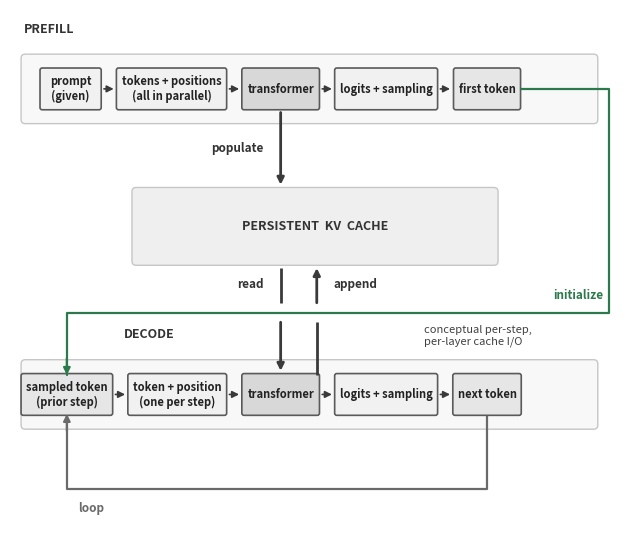

Reproduce this figure in Python. (Note: this script raises an exception after producing the figure.)
#!/usr/bin/env python3
"""fig-02-0202: canonical prefill / persistent KV cache / decode pipeline.

Per the figure-quality review (Block C): the prior draft was too information-
dense -- every box carried a subtitle, the cache sat in prose, and the timing
acronyms (TTFT/TPOT) and a long operating-point note fought the geometry.  The
word rule was: if a reader must read text below caption size to get the primary
idea, REMOVE information rather than enlarge the composition.

This revision keeps ONLY:
  * three band titles  : PREFILL / PERSISTENT KV CACHE / DECODE
  * box labels (two lines where the granularity cue needs them):
      prefill : prompt (given), tokens + positions (all in parallel),
                transformer, logits + sampling, first token
      decode  : sampled token (prior step), token + position (one per step),
                transformer, logits + sampling, next token
  * one-line transition labels : populate, read, initialize, loop

Geometry carries the meaning:
  * the two PROCESSING rails contain identical box columns, and the transformer
    box shares one X-column across both rails and one shade -> "same model,
    same position".
  * the three BANDS are drawn large relative to the labels; the cache band is
    the visual middle.
  * GREEN "initialize" : starts at the RIGHT-MIDPOINT of the 'first token'
    box, runs down the right margin, left along a channel just above the decode
    rail, and drops into the TOP of the 'sampled token' box.
  * GREY "loop"        : starts at the BOTTOM-MIDPOINT of the 'next token' box,
    runs below the decode rail, and rises into the BOTTOM of 'sampled token'
    with a terminal arrowhead -- so the two feedback arrows land on OPPOSITE
    edges of the same input box.
  * The green channel's crossings of read/append carry small junction dots, and
    the append write path lands 1pt inside the transformer top (joined at its
    source).

Monochrome except for the channel-redundant green/grey pair: green = initialize,
grey = loop.  No icons, no extra line weights, no under-size type.

Authored directly at the 6.1in column width (_hermes_print_sized) so the regen
pass does not re-boost the fonts; the on-page font sizes below are the sizes.
"""
import matplotlib
matplotlib.use('Agg')
import matplotlib.pyplot as plt
from matplotlib.patches import FancyBboxPatch, FancyArrowPatch
from matplotlib.textpath import TextPath
from matplotlib.font_manager import FontProperties
from matplotlib.path import Path as _Path

BOLD = FontProperties(weight='bold')
W = 6.1 * 72          # 6.1in column, in points
FS  = 8.0             # box label  (8pt body minimum on page)
FST = 9.0             # band title
FSN = 8.5             # transition label (bumped from 8.0 for print legibility, v8 review)
PAD = 8               # horizontal padding inside each box
GAP = 11              # gap between rail boxes
BH  = 30              # box height
LM  = 8               # left margin
RMB = 16              # right margin reserved for the green descent corridor

# monochrome greys + the single green channel-accent
C_AR    = '#3a3a3a'   # rail / populate / read arrows
C_LOOP  = '#6a6a6a'   # grey loop arrow (darkened from #8a8a8a for print contrast, v8 review)
C_GN    = '#2c7a4b'   # green initialize arrow
C_EDGE  = '#5a5a5a'
C_BOX   = '#f1f1f1'   # neutral boxes
C_TOK   = '#e6e6e6'   # token boxes (first/next/sampled) - shaded alike
C_TRANS = '#d8d8d8'   # transformer boxes (same model) - darkest
C_BAND  = '#f8f8f8'
C_BAND_E = '#c6c6c6'
C_CACHE = '#efefef'


def tw(s, fs=FS):
    return TextPath((0, 0), s, size=fs, prop=BOLD).get_extents().width


def bw(n):
    # multi-line box labels: width = widest line (TextPath cannot take '\n')
    return max(max(tw(line, FS) + PAD for line in n.split('\n')), 44)


# ---------------- shared columns (solved to fit the 6.1in column) ---------
# transformer centre X_T is placed so the widest box left of the transformer
# (decode's 'sampled token') lands flush at LM; the token-output centre X_O is
# derived so boxes never overlap and the right margin stays clear for green.
wT   = bw('transformer')
PF_TP = 'tokens + positions\n(all in parallel)'   # FIG-2.1-C: prefill = all tokens at once
DC_TP = 'token + position\n(one per step)'        # FIG-2.1-C: decode = one token per step
wTP  = bw(DC_TP)
wIn  = max(bw('prompt\n(given)'), bw('sampled token\n(prior step)'))
wLog = bw('logits + sampling')
wTok = max(bw('first token'), bw('next token'))
X_T = LM + wT / 2 + GAP + wTP + GAP + wIn
X_O = X_T + wT / 2 + GAP + wLog + GAP + wTok / 2
X_BANDR = W - RMB                  # right edge of the prefill/decode bands
X_R = W - 8                        # green descent / turn-out column

# ---------------- vertical budget (y = 0 at bottom, up) ----------------
loop_chan = 26                    # grey loop channel
dc_rail   = 94                    # decode rail centre (loop spacing unchanged)
dc_bot    = dc_rail - BH / 2 - 10
dc_top    = dc_rail + BH / 2 + 10
dc_title  = dc_top + 18           # DECODE label - ABOVE its band, aligned with PREFILL
green_chan = dc_title + 16         # green initialize channel (read corridor)
kc_bot    = green_chan + 34       # cache band bottom
kc_top    = kc_bot + 56           # cache band top
pf_bot    = kc_top + 46           # populate corridor
pf_rail   = pf_bot + BH / 2 + 10
pf_top    = pf_rail + BH / 2 + 10
pf_title  = pf_top + 18           # PREFILL label (above the rail)
Ht = pf_title + 14

fig, ax = plt.subplots(figsize=(6.1, Ht / 72))
fig._hermes_print_sized = True
ax.set_xlim(0, W); ax.set_ylim(0, Ht); ax.axis('off')
ax.set_aspect('auto')


def label(cx, cy, s, color='#333333', fs=FS, weight='normal', ha='center'):
    ax.text(cx, cy, s, ha=ha, va='center', fontsize=fs, color=color,
            fontweight=weight)


def arrow(x1, y1, x2, y2, color=C_AR, lw=1.4):
    ax.annotate('', xy=(x2, y2), xytext=(x1, y1),
                arrowprops=dict(arrowstyle='-|>', lw=lw, color=color,
                                shrinkA=0, shrinkB=0))


def box(cx, cy, txt, fill, edge=C_EDGE):
    bx = bw(txt)
    ax.add_patch(FancyBboxPatch((cx - bx / 2, cy - BH / 2), bx, BH,
                  boxstyle='round,pad=0.03,rounding_size=1.6', fc=fill, ec=edge,
                  lw=1.2, clip_on=False, zorder=3))
    ax.text(cx, cy, txt, ha='center', va='center', fontsize=FS, color='#222222',
            fontweight='bold', zorder=4)
    return bx


def band(x0, y0, x1, y1, fc=C_BAND):
    ax.add_patch(FancyBboxPatch((x0, y0), x1 - x0, y1 - y0,
                  boxstyle='round,pad=0.02,rounding_size=3', fc=fc, ec=C_BAND_E,
                  lw=1.0, clip_on=False, zorder=0))


def layout_row(names, cy, fills):
    """Place a rail anchored so 'transformer' sits at X_T and the token-output
    at X_O; boxes left of the transformer fill right-to-left, the box between
    transformer and token-output sits in between.  Returns name -> (l,r,b,t,cx)."""
    widths = {n: bw(n) for n in names}
    il = next(i for i, n in enumerate(names) if n == 'transformer')
    it = next(i for i, n in enumerate(names) if n in ('first token', 'next token'))
    out = {}
    out['transformer'] = (X_T - wT / 2, X_T + wT / 2, cy - BH / 2, cy + BH / 2, X_T)
    tn = names[it]
    out[tn] = (X_O - wTok / 2, X_O + wTok / 2, cy - BH / 2, cy + BH / 2, X_O)
    x = X_T + wT / 2 + GAP
    for i in range(il + 1, it):
        n = names[i]; w_ = widths[n]
        out[n] = (x, x + w_, cy - BH / 2, cy + BH / 2, x + w_ / 2)
        x += w_ + GAP
    x = X_T - wT / 2 - GAP
    for i in range(il - 1, -1, -1):
        n = names[i]; w_ = widths[n]
        out[n] = (x - w_, x, cy - BH / 2, cy + BH / 2, x - w_ / 2)
        x -= w_ + GAP
    for n, f in zip(names, fills):
        l, r, b, t, cx = out[n]
        box(cx, cy, n, f)
    return out


# ==================== PREFILL ====================
band(LM, pf_bot, X_BANDR, pf_top)
label(LM + 2, pf_title, 'PREFILL', '#333333', FST, weight='bold', ha='left')
pf_names = ['prompt\n(given)', PF_TP, 'transformer',
            'logits + sampling', 'first token']
pf = layout_row(pf_names, pf_rail, [C_BOX, C_BOX, C_TRANS, C_BOX, C_TOK])
for a, b in [('prompt\n(given)', PF_TP), (PF_TP, 'transformer'),
             ('transformer', 'logits + sampling'),
             ('logits + sampling', 'first token')]:
    arrow(pf[a][1] + 2, pf_rail, pf[b][0] - 2, pf_rail, C_AR, 1.2)

# ==================== PERSISTENT KV CACHE ====================
kc_cx = W / 2
kc_hw = 0.30 * W                       # centred, leaves the right margin clear
band(kc_cx - kc_hw, kc_bot, kc_cx + kc_hw, kc_top, C_CACHE)
label(kc_cx, (kc_top + kc_bot) / 2, 'PERSISTENT  KV  CACHE', '#333333', FST,
      weight='bold')

# ==================== populate (prefill transformer -> cache, down) ==========
arrow(X_T, pf['transformer'][2] - 2, X_T, kc_top + 2, C_AR, 2.0)
_py = (pf['transformer'][2] + kc_top) / 2
ax.text(X_T - 12, _py, 'populate', color='#333333', fontsize=FSN,
        fontweight='bold', ha='right', va='center')

# ==================== DECODE ====================
band(LM, dc_bot, X_BANDR, dc_top)
dc_names = ['sampled token\n(prior step)', DC_TP, 'transformer',
            'logits + sampling', 'next token']
dc = layout_row(dc_names, dc_rail, [C_TOK, C_BOX, C_TRANS, C_BOX, C_TOK])
# DECODE band title: placed to the RIGHT of the sampled-token box so the green
# initialize drop (which enters the sampled-token top at its centre) never passes
# through the label (A-014). Still at the top of the decode band.
label(dc['sampled token\n(prior step)'][1] + 8, dc_title, 'DECODE', '#333333', FST,
      weight='bold', ha='left')
for a, b in [('sampled token\n(prior step)', DC_TP),
             (DC_TP, 'transformer'),
             ('transformer', 'logits + sampling'),
             ('logits + sampling', 'next token')]:
    arrow(dc[a][1] + 2, dc_rail, dc[b][0] - 2, dc_rail, C_AR, 1.2)

# ==================== read (cache -> decode transformer, down) ==============
# The green "initialize" channel (gn_y = green_chan) runs in the gap BELOW the
# cache box, so the read arrow is split into two segments with a bridge gap
# where the green line passes over it.
gn_y = green_chan                  # gap below cache [dc_top, kc_bot]: no pierce
BR = 7                             # bridge half-gap where green passes over
# Upper read stub is a PLAIN line (no head) so the single "read" flow shows one
# arrowhead only at its final destination (the decode transformer).
ax.plot([X_T, X_T], [kc_bot - 2, gn_y + BR], color=C_AR, lw=2.0,
        solid_capstyle='butt', zorder=2)
arrow(X_T, gn_y - BR, X_T, dc['transformer'][3] + 2, C_AR, 2.0)
_ry = (kc_bot + gn_y + BR) / 2
ax.text(X_T - 12, _ry, 'read', color='#333333', fontsize=FSN,
        fontweight='bold', ha='right', va='center')

# ==================== append (decode transformer -> cache, up) ==============
# The decode step writes its new K/V back to the cache (the caption's "appends
# the new K/V").  Routed to the RIGHT of the read arrow (X_T + 26) so the two
# cache operations are visually distinct.  BRIDGE the arrow around gn_y where
# the green initialize line crosses it (same mechanism as the read arrow), so
# the green line passes over cleanly rather than cutting the append stroke.
X_APP = X_T + 26
# Upper segment carries the arrowhead: append points INTO the cache (decode -> KV).
arrow(X_APP, gn_y + BR, X_APP, kc_bot - 2, C_AR, 2.0)
# Lower segment runs from the green channel down to 1pt INSIDE the transformer
# box top edge (Loop-3 D-7: the flat end used to stop 2pt short with a visible
# gap, so the write path never touched the transformer it originates from).
ax.plot([X_APP, X_APP], [gn_y - BR, dc['transformer'][3] - 1], color=C_AR,
        lw=2.0, solid_capstyle='butt', zorder=3)
_ay = (gn_y + BR + kc_bot) / 2
ax.text(X_APP + 12, _ay, 'append', color='#333333', fontsize=FSN,
        fontweight='bold', ha='left', va='center')

# The green initialize channel crosses the read and append lines; those lines are
# bridged (broken) at the crossing so the green passes OVER cleanly. No junction
# dots are drawn: a filled node at a mere crossing misreads as a real junction
# (A-014) — the bridge gap alone conveys the over/under relationship.

# R-09: the single read/append pair is a *conceptual* per-step, per-layer
# cache I/O, not one global read/append bracketing the whole transformer.
# Placed in the clear strip right of the "append" label, above the green
# initialize line (data coords ~x 295-382, y 137-160).  Darkened and moved
# clear of the append label so it reads as a caption note, not a box label.
ax.text(298, 136, 'conceptual per-step,\nper-layer cache I/O',
        color='#404040', fontsize=8.0, style='italic',
        ha='left', va='center')

# ==================== GREEN initialize ====================
# first token (right edge) -> down the right margin -> left along the channel
# below the cache box -> drop into the TOP of sampled token.  The channel
# (green_chan) sits in the empty gap between the cache box bottom (kc_bot) and
# the decode rail top (dc_top), so the green line never pierces the cache box;
# the read arrow is bridged where the green line crosses it.
ft = pf['first token']
prev = dc['sampled token\n(prior step)']
# End the green drop 1pt INTO the box (below its top edge) so the arrowhead
# tip clearly touches the previous-token box's top border (no floating gap).
# FancyArrowPatch with a `path` does not render the -|> head, so the line body
# is drawn plain and an explicit annotate arrowhead is added at the terminal.
gv = [(ft[1], pf_rail), (X_R, pf_rail), (X_R, gn_y),
      (prev[4], gn_y), (prev[4], prev[3] - 1)]
gc = [_Path.MOVETO, _Path.LINETO, _Path.LINETO, _Path.LINETO, _Path.LINETO]
ax.add_patch(FancyArrowPatch(path=_Path(gv, gc), arrowstyle='-', lw=1.6,
             color=C_GN, shrinkA=0, shrinkB=0, clip_on=False, zorder=5))
ax.annotate('', xy=(prev[4], prev[3] - 1), xytext=(prev[4], prev[3] + 11),
            arrowprops=dict(arrowstyle='-|>', lw=1.6, color=C_GN,
                            shrinkA=0, shrinkB=0), zorder=5)
ax.text(X_R - 4, gn_y + 8, 'initialize', color=C_GN, fontsize=FSN,
        fontweight='bold', ha='right', va='bottom')

# ==================== GREY loop ====================
nt = dc['next token']
# FancyArrowPatch with a `path` does not render the -|> head (same as the
# green initialize path above): the body is drawn plain and an explicit
# arrowhead annotate is added at the terminal so the loop-back visibly
# enters the BOTTOM of the previous-token box (Loop-3 D-7).
rv = [(nt[4], nt[2]), (nt[4], loop_chan), (prev[4], loop_chan),
      (prev[4], prev[2] + 1)]
rc = [_Path.MOVETO, _Path.LINETO, _Path.LINETO, _Path.LINETO]
ax.add_patch(FancyArrowPatch(path=_Path(rv, rc), arrowstyle='-', lw=1.6,
             color=C_LOOP, shrinkA=0, shrinkB=0, clip_on=False, zorder=2))
ax.annotate('', xy=(prev[4], prev[2] + 1), xytext=(prev[4], prev[2] - 11),
            arrowprops=dict(arrowstyle='-|>', lw=1.6, color=C_LOOP,
                            shrinkA=0, shrinkB=0), zorder=5)
ax.text(prev[4] + 8, loop_chan - 14, 'loop', color=C_LOOP, fontsize=FSN,
        fontweight='bold', ha='left', va='center')

plt.subplots_adjust(left=0.0, right=1.0, top=1.0, bottom=0.0)
plt.savefig('design/manuscript/chapter-02/figures/fig-02-0202.png', dpi=400)
with matplotlib.rc_context({'pdf.fonttype': 42, 'ps.fonttype': 42}):
    plt.savefig('design/manuscript/chapter-02/figures/fig-02-0202.pdf',
                format='pdf')
plt.close()
print('wrote fig-02-0202  Ht=%.0f  X_T=%.0f X_O=%.0f X_BANDR=%.0f'
      % (Ht, X_T, X_O, X_BANDR))
